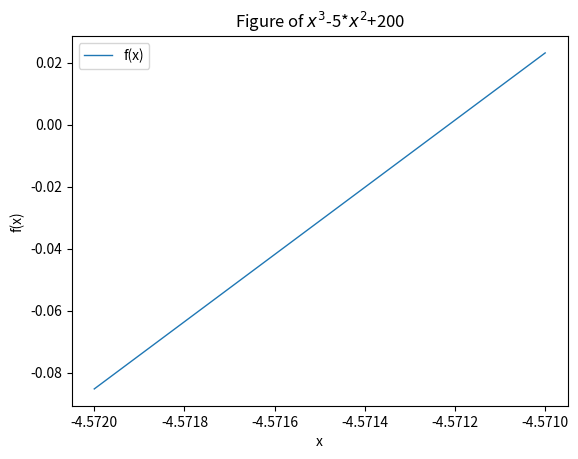

This chart was generated by the following Python code:
import matplotlib.pyplot as plt
import numpy as np


def f(x):
    # function
    return x**3-5*x**2+200

sequence = [-4.5718, -4.5716, -4.5714, -4.5712, -4.571]
for i in sequence:
    print(i, " ", f(i))
# 顯示Ｘ座標標題
plt.xlabel("x")
# 顯示Ｙ座標標題
plt.ylabel("f(x)")
# 顯示圖表標題
plt.title("Figure of $x^{3}$-5*$x^{2}$+200")
# plot fuction's graph
x = np.linspace(-4.571, -4.572, num=100)
y = f(x)
plt.plot(x, y, linewidth=1, label="f(x)")
# plot y=0 graph
#plt.plot([-4.571, -4.572], [0, 0], c='b', linestyle='dashed', label="y=0")
# graph index
plt.legend(loc='upper left')
plt.show()